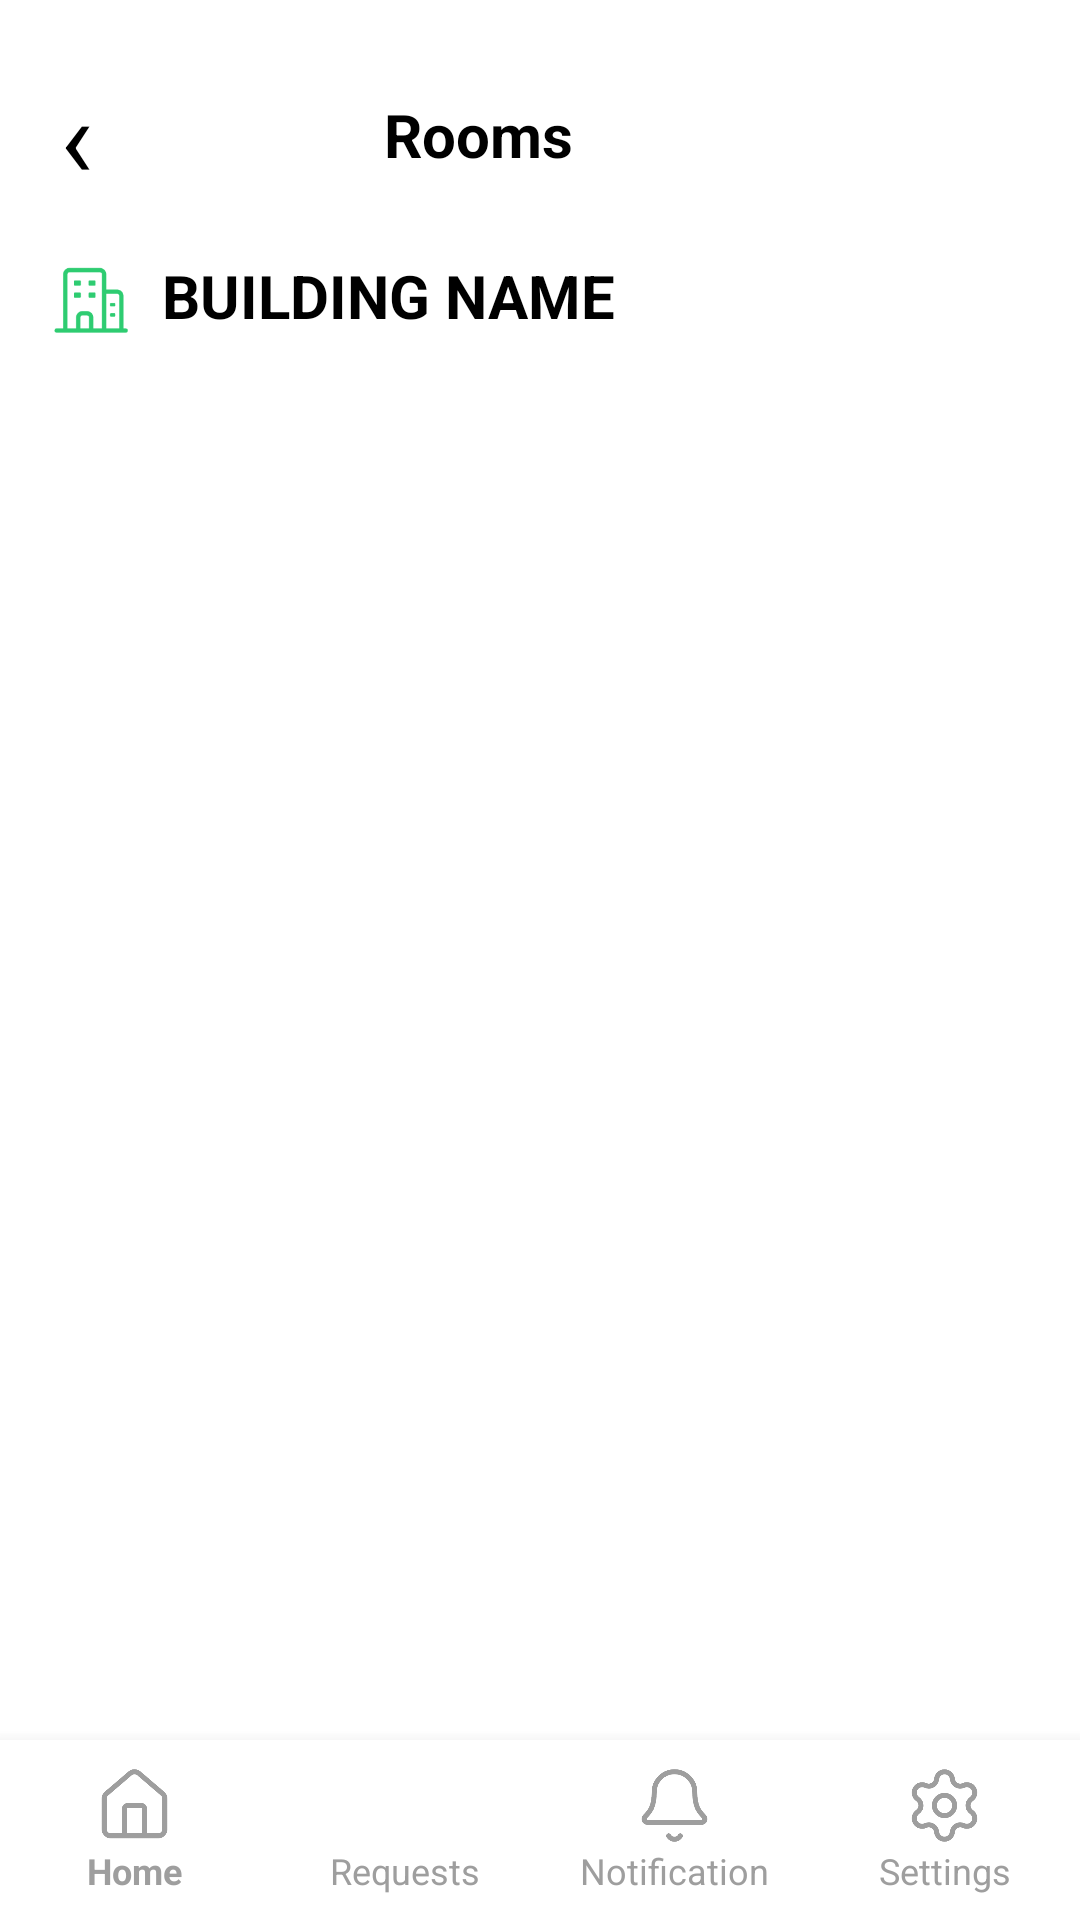

Write the Android layout XML for this screen, with the resource values it uses.
<!-- AndroidManifest.xml: application theme Theme.Flamease -->
<!-- res/layout/rooms.xml -->
<?xml version="1.0" encoding="utf-8"?>
<RelativeLayout xmlns:android="http://schemas.android.com/apk/res/android"
    xmlns:app="http://schemas.android.com/apk/res-auto"
    xmlns:tools="http://schemas.android.com/tools"
    android:id="@+id/main"
    android:layout_width="match_parent"
    android:layout_height="match_parent"
    android:background="@color/white"
    tools:context=".Rooms">

    <LinearLayout
        android:id="@+id/headerLayout"
        android:layout_width="match_parent"
        android:layout_height="wrap_content"
        android:orientation="vertical"
        android:padding="16dp">
        <LinearLayout
            android:layout_width="match_parent"
            android:layout_height="wrap_content"
            android:gravity="center_vertical"
            android:orientation="horizontal">

            <TextView
                android:id="@+id/btnBack"
                android:layout_width="wrap_content"
                android:layout_height="wrap_content"
                android:clickable="true"
                android:focusable="true"
                android:text="‹"
                android:textColor="@color/black"
                android:textSize="37sp"
                android:padding="4dp"/>

            <TextView
                android:layout_width="0dp"
                android:layout_height="wrap_content"
                android:layout_weight="1"
                android:gravity="center"
                android:text="Rooms"
                android:textColor="@color/black"
                android:textSize="20sp"
                android:textStyle="bold" />

            <View
                android:layout_width="60dp"
                android:layout_height="0dp" />
        </LinearLayout>

        <LinearLayout
            android:layout_width="wrap_content"
            android:layout_height="wrap_content"
            android:layout_marginTop="10dp"
            android:gravity="center_vertical"
            android:orientation="horizontal">

            <ImageView
                android:layout_width="30dp"
                android:layout_height="30dp"
                android:src="@drawable/building"
                app:tint="#2ECC71" />

            <TextView
                android:id="@+id/tvBuildingHeaderName"
                android:layout_width="wrap_content"
                android:layout_height="wrap_content"
                android:layout_marginStart="8dp"
                android:text="Building Name"
                android:textColor="@color/black"
                android:textSize="20sp"
                android:textStyle="bold"
                android:textAllCaps="true" /> </LinearLayout>
    </LinearLayout>

    <LinearLayout
        android:id="@+id/bottomNav"
        android:layout_width="match_parent"
        android:layout_height="60dp"
        android:layout_alignParentBottom="true"
        android:background="@color/white"
        android:elevation="8dp"
        android:orientation="horizontal">

        <LinearLayout
            android:id="@+id/btnHome"
            android:layout_width="0dp"
            android:layout_height="match_parent"
            android:layout_weight="1"
            android:clickable="true"
            android:focusable="true"
            android:gravity="center"
            android:orientation="vertical">

            <ImageView
                android:layout_width="27dp"
                android:layout_height="27dp"
                android:src="@drawable/home"
                app:tint="#9E9E9E" />

            <TextView
                android:layout_width="wrap_content"
                android:layout_height="wrap_content"
                android:text="Home"
                android:textColor="#9E9E9E"
                android:textSize="12sp"
                android:textStyle="bold" />
        </LinearLayout>

        <LinearLayout
            android:id="@+id/btnRequest"
            android:layout_width="0dp"
            android:layout_height="match_parent"
            android:layout_weight="1"
            android:clickable="true"
            android:focusable="true"
            android:gravity="center"
            android:orientation="vertical">

            <ImageView
                android:layout_width="27dp"
                android:layout_height="27dp"
                android:src="@drawable/request"
                app:tint="#9E9E9E" />

            <TextView
                android:layout_width="wrap_content"
                android:layout_height="wrap_content"
                android:text="Requests"
                android:textColor="#9E9E9E"
                android:textSize="12sp" />
        </LinearLayout>

        <LinearLayout
            android:id="@+id/notification"
            android:layout_width="0dp"
            android:layout_height="match_parent"
            android:layout_weight="1"
            android:gravity="center"
            android:orientation="vertical">

            <FrameLayout
                android:layout_width="wrap_content"
                android:layout_height="wrap_content">

                <ImageView
                    android:layout_width="27dp"
                    android:layout_height="27dp"
                    android:src="@drawable/notification"
                    app:tint="#9E9E9E" />

                
                <TextView
                    android:id="@+id/tvNotifBadge"
                    android:layout_width="20dp"
                    android:layout_height="20dp"
                    android:layout_gravity="top|end"
                    android:layout_marginTop="-2dp"
                    android:layout_marginEnd="-2dp"
                    android:background="@drawable/bg_notification_badge_improved"
                    android:gravity="center"
                    android:text="0"
                    android:textColor="#FFFFFF"
                    android:textSize="11sp"
                    android:textStyle="bold"
                    android:visibility="gone" />

            </FrameLayout>

            <TextView
                android:layout_width="wrap_content"
                android:layout_height="wrap_content"
                android:text="Notification"
                android:textColor="#9E9E9E"
                android:textSize="12sp" />
        </LinearLayout>

        <LinearLayout
            android:id="@+id/btnSettings"
            android:layout_width="0dp"
            android:layout_height="match_parent"
            android:layout_weight="1"
            android:clickable="true"
            android:focusable="true"
            android:gravity="center"
            android:orientation="vertical">

            <ImageView
                android:layout_width="27dp"
                android:layout_height="27dp"
                android:src="@drawable/settings"
                app:tint="#9E9E9E" />

            <TextView
                android:layout_width="wrap_content"
                android:layout_height="wrap_content"
                android:text="Settings"
                android:textColor="#9E9E9E"
                android:textSize="12sp" />
        </LinearLayout>

    </LinearLayout>

    <androidx.recyclerview.widget.RecyclerView
        android:id="@+id/roomsRecyclerView"
        android:layout_width="match_parent"
        android:layout_height="match_parent"
        android:layout_above="@id/bottomNav"
        android:layout_below="@id/headerLayout"
        android:clipToPadding="false"
        android:paddingBottom="80dp"
        tools:listitem="@layout/item_room" />

</RelativeLayout>
<!-- res/layout/item_room.xml (included above) -->
<?xml version="1.0" encoding="utf-8"?>
<LinearLayout xmlns:android="http://schemas.android.com/apk/res/android"
    xmlns:app="http://schemas.android.com/apk/res-auto"
    android:layout_width="match_parent"
    android:layout_height="wrap_content"
    android:layout_marginHorizontal="16dp"
    android:layout_marginVertical="8dp"
    android:padding="16dp"
    android:background="@drawable/bg_card"
    android:orientation="vertical"
    android:elevation="2dp">

    <LinearLayout
        android:layout_width="match_parent"
        android:layout_height="wrap_content"
        android:orientation="horizontal"
        android:gravity="center_vertical">

        <TextView
            android:id="@+id/tvRoomName"
            android:layout_width="0dp"
            android:layout_height="wrap_content"
            android:layout_weight="1"
            android:text="Room code"
            android:textStyle="bold"
            android:textSize="16sp"
            android:textColor="@color/black" />

        <TextView
            android:id="@+id/tvRoomStatus"
            android:layout_width="wrap_content"
            android:layout_height="wrap_content"
            android:text="AVAILABLE"
            android:textColor="#2ECC71"
            android:textSize="12sp"
            android:textStyle="bold"
            android:background="@drawable/bg_status_available_room"
            android:paddingHorizontal="8dp"
            android:paddingVertical="4dp" />
    </LinearLayout>

    <TextView
        android:id="@+id/tvRoomCapacity"
        android:layout_width="wrap_content"
        android:layout_height="wrap_content"
        android:layout_marginTop="8dp"
        android:text="👥 CAPACITY: 50"
        android:textSize="12sp"
        android:textColor="#757575" />

    <Button
        android:id="@+id/btnCheckAvailability"
        android:layout_width="match_parent"
        android:layout_height="45dp"
        android:layout_marginTop="12dp"
        android:background="@drawable/bg_available_btn_room"
        android:text="Check Availability"
        android:textAllCaps="false"
        android:textColor="@color/white"
        app:backgroundTint="@null" />
</LinearLayout>
<!-- resources referenced by this layout -->
<resources>
  <!-- drawable bg_available_btn_room (drawable) -->
  <?xml version="1.0" encoding="utf-8"?>
  <shape xmlns:android="http://schemas.android.com/apk/res/android">
      <solid android:color="#3CB371"/>
      <corners android:radius="12dp"/>
  </shape>
  <!-- drawable bg_card (drawable) -->
  <?xml version="1.0" encoding="utf-8"?>
  <shape xmlns:android="http://schemas.android.com/apk/res/android">
      <solid android:color="#FFFFFF"/>
      <corners android:radius="20dp"/>
      <padding
          android:left="10dp"
          android:top="10dp"
          android:right="10dp"
          android:bottom="10dp"/>
  </shape>
  <!-- drawable bg_notification_badge_improved (drawable) -->
  <?xml version="1.0" encoding="utf-8"?>
  <shape xmlns:android="http://schemas.android.com/apk/res/android"
      android:shape="oval">
  
      <solid android:color="#FF4444" />
  
      <stroke
          android:width="1.5dp"
          android:color="#FFFFFF" />
  
      <size
          android:width="20dp"
          android:height="20dp" />
  
  </shape>
  <!-- drawable bg_status_available_room (drawable) -->
  <?xml version="1.0" encoding="utf-8"?>
  <shape xmlns:android="http://schemas.android.com/apk/res/android">
      <solid android:color="#E8FFF2"/>
      <corners android:radius="10dp"/>
  </shape>
  <!-- drawable building: png bitmap (drawable, 1724 bytes) -->
  <!-- drawable home: png bitmap (drawable, 5525 bytes) -->
  <!-- drawable notification: png bitmap (drawable, 5977 bytes) -->
  <!-- drawable settings: png bitmap (drawable, 9767 bytes) -->
  <style name="Theme.Flamease" parent="Base.Theme.Flamease" />
  <style name="Base.Theme.Flamease" parent="Theme.Material3.DayNight.NoActionBar">
          
          
      </style>
  <!-- not gathered from this repository: default colours our renderer supplied (Android Studio template values) -->
  <color name="black">#FF000000</color>
  <color name="white">#FFFFFFFF</color>
</resources>
